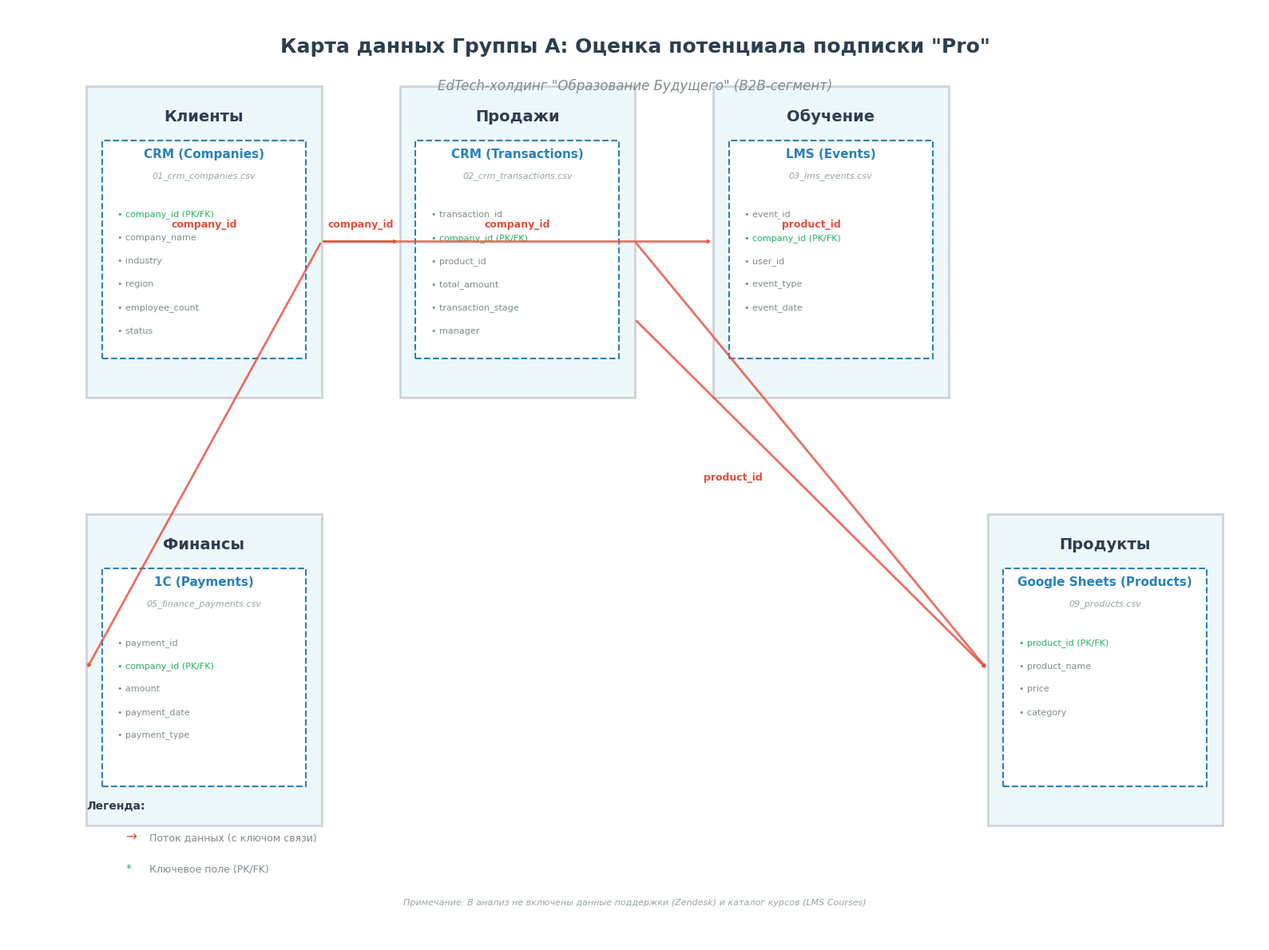

Generate this figure with matplotlib:
import matplotlib.pyplot as plt
import matplotlib.patches as mpatches
from matplotlib.path import Path
import numpy as np

# Настройка стиля
plt.style.use('default')
fig, ax = plt.subplots(1, 1, figsize=(16, 12))
ax.set_xlim(0, 16)
ax.set_ylim(0, 12)
ax.axis('off')

# Цветовая схема
COLORS = {
    'domain_bg': '#E8F4F8',
    'source_bg': '#FFFFFF',
    'title': '#2C3E50',
    'source_title': '#2980B9',
    'field': '#7F8C8D',
    'arrow': '#E74C3C',
    'key_field': '#27AE60'
}

# Позиции доменов (x, y, width, height)
DOMAINS = {
    'Клиенты': {'x': 1, 'y': 7, 'width': 3, 'height': 4},
    'Продажи': {'x': 5, 'y': 7, 'width': 3, 'height': 4},
    'Обучение': {'x': 9, 'y': 7, 'width': 3, 'height': 4},
    'Финансы': {'x': 1, 'y': 1.5, 'width': 3, 'height': 4},
    'Продукты': {'x': 12.5, 'y': 1.5, 'width': 3, 'height': 4}
}

# Источники внутри доменов
SOURCES = {
    'Клиенты': {
        'name': 'CRM (Companies)',
        'fields': ['company_id*', 'company_name', 'industry', 'region', 'employee_count', 'status'],
        'file': '01_crm_companies.csv'
    },
    'Продажи': {
        'name': 'CRM (Transactions)',
        'fields': ['transaction_id', 'company_id*', 'product_id', 'total_amount', 'transaction_stage', 'manager'],
        'file': '02_crm_transactions.csv'
    },
    'Обучение': {
        'name': 'LMS (Events)',
        'fields': ['event_id', 'company_id*', 'user_id', 'event_type', 'event_date'],
        'file': '03_lms_events.csv'
    },
    'Финансы': {
        'name': '1С (Payments)',
        'fields': ['payment_id', 'company_id*', 'amount', 'payment_date', 'payment_type'],
        'file': '05_finance_payments.csv'
    },
    'Продукты': {
        'name': 'Google Sheets (Products)',
        'fields': ['product_id*', 'product_name', 'price', 'category'],
        'file': '09_products.csv'
    }
}

# Связи между источниками (от, до, ключ связи)
LINKS = [
    {'from': 'Клиенты', 'to': 'Продажи', 'key': 'company_id'},
    {'from': 'Клиенты', 'to': 'Обучение', 'key': 'company_id'},
    {'from': 'Клиенты', 'to': 'Финансы', 'key': 'company_id'},
    {'from': 'Продажи', 'to': 'Продукты', 'key': 'product_id'}
]

# Отрисовка доменов
for domain_name, pos in DOMAINS.items():
    # Прямоугольник домена
    rect = plt.Rectangle(
        (pos['x'], pos['y']), pos['width'], pos['height'],
        facecolor=COLORS['domain_bg'], edgecolor='#BDC3C7', linewidth=2, alpha=0.7
    )
    ax.add_patch(rect)
    
    # Заголовок домена
    ax.text(
        pos['x'] + pos['width']/2, pos['y'] + pos['height'] - 0.3,
        domain_name, ha='center', va='top', fontsize=14, fontweight='bold', color=COLORS['title']
    )
    
    # Источник данных
    source = SOURCES[domain_name]
    source_rect = plt.Rectangle(
        (pos['x'] + 0.2, pos['y'] + 0.5), pos['width'] - 0.4, pos['height'] - 1.2,
        facecolor=COLORS['source_bg'], edgecolor=COLORS['source_title'], linewidth=1.5, linestyle='--'
    )
    ax.add_patch(source_rect)
    
    # Название источника
    ax.text(
        pos['x'] + pos['width']/2, pos['y'] + pos['height'] - 0.8,
        source['name'], ha='center', va='top', fontsize=11, fontweight='bold', color=COLORS['source_title']
    )
    
    # Имя файла
    ax.text(
        pos['x'] + pos['width']/2, pos['y'] + pos['height'] - 1.1,
        source['file'], ha='center', va='top', fontsize=8, style='italic', color='#95A5A6'
    )
    
    # Поля
    y_offset = pos['y'] + pos['height'] - 1.6
    for field in source['fields']:
        if field.endswith('*'):
            color = COLORS['key_field']
            field_display = field.replace('*', ' (PK/FK)')
        else:
            color = COLORS['field']
            field_display = field
        ax.text(
            pos['x'] + 0.4, y_offset,
            f'• {field_display}', ha='left', va='top', fontsize=8, color=color
        )
        y_offset -= 0.3

# Отрисовка связей
arrow_style = '->, head_width=0.1, head_length=0.15'
for link in LINKS:
    from_domain = DOMAINS[link['from']]
    to_domain = DOMAINS[link['to']]
    
    # Координаты для стрелки
    start_x = from_domain['x'] + from_domain['width']
    start_y = from_domain['y'] + from_domain['height']/2
    end_x = to_domain['x']
    end_y = to_domain['y'] + to_domain['height']/2
    
    # Стрелка
    ax.annotate(
        '', xy=(end_x, end_y), xytext=(start_x, start_y),
        arrowprops=dict(arrowstyle=arrow_style, color=COLORS['arrow'], lw=2, alpha=0.8)
    )
    
    # Подпись ключа связи
    mid_x = (start_x + end_x) / 2
    mid_y = start_y
    ax.text(
        mid_x, mid_y + 0.15, link['key'], ha='center', va='bottom',
        fontsize=9, color=COLORS['arrow'], fontweight='bold',
        bbox=dict(boxstyle='round,pad=0.2', facecolor='white', edgecolor='none', alpha=0.7)
    )

# Дополнительная стрелка от Продажи к Продуктам (длинная связь)
link_products = {'from': 'Продажи', 'to': 'Продукты', 'key': 'product_id'}
from_domain = DOMAINS[link_products['from']]
to_domain = DOMAINS[link_products['to']]
start_x = from_domain['x'] + from_domain['width']
start_y = from_domain['y'] + from_domain['height']/2 - 1
end_x = to_domain['x']
end_y = to_domain['y'] + to_domain['height']/2
ax.annotate(
    '', xy=(end_x, end_y), xytext=(start_x, start_y),
    arrowprops=dict(arrowstyle=arrow_style, color=COLORS['arrow'], lw=2, alpha=0.8)
)
mid_x = (start_x + end_x) / 2 - 1
mid_y = (start_y + end_y) / 2
ax.text(
    mid_x, mid_y + 0.15, 'product_id', ha='center', va='bottom',
    fontsize=9, color=COLORS['arrow'], fontweight='bold',
    bbox=dict(boxstyle='round,pad=0.2', facecolor='white', edgecolor='none', alpha=0.7)
)

# Заголовок карты
ax.text(
    8, 11.5, 'Карта данных Группы А: Оценка потенциала подписки "Pro"',
    ha='center', va='center', fontsize=18, fontweight='bold', color=COLORS['title']
)
ax.text(
    8, 11.0, 'EdTech-холдинг "Образование Будущего" (B2B-сегмент)',
    ha='center', va='center', fontsize=12, color='#7F8C8D', style='italic'
)

# Легенда
legend_y = 0.5
ax.text(1, legend_y + 1.2, 'Легенда:', fontsize=10, fontweight='bold', color=COLORS['title'])
ax.text(1.5, legend_y + 0.8, '→', fontsize=12, color=COLORS['arrow'])
ax.text(1.8, legend_y + 0.8, 'Поток данных (с ключом связи)', fontsize=9, color=COLORS['field'])
ax.text(1.5, legend_y + 0.4, '*', fontsize=10, color=COLORS['key_field'])
ax.text(1.8, legend_y + 0.4, 'Ключевое поле (PK/FK)', fontsize=9, color=COLORS['field'])

# Примечание
ax.text(
    8, 0.5, 'Примечание: В анализ не включены данные поддержки (Zendesk) и каталог курсов (LMS Courses)',
    ha='center', va='center', fontsize=8, color='#95A5A6', style='italic'
)

plt.tight_layout()

# Сохранение карты в файл
# plt.savefig('docs/data_map/data_map_group_A.png', dpi=150, bbox_inches='tight', facecolor='white')
plt.show()

# Вывод информации о сохранении
print("=" * 60)
print("Карта данных для Группы А успешно создана!")
print("Файл для сохранения: docs/data_map/data_map_group_A.png")
print("=" * 60)
print("\nОсновные домены данных:")
for domain in DOMAINS.keys():
    print(f"  • {domain}")
print("\nКлючевые связи:")
for link in LINKS:
    print(f"  • {link['from']} → {link['to']} : {link['key']}")
print("\nНовые источники для Группы А (Практическая работа №2):")
print("  • 05_finance_payments.csv (1С - Финансы)")
print("  • 09_products.csv (Google Sheets - Продукты)")
